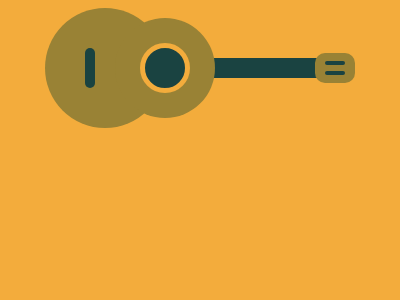

Recreate this image using only HTML and CSS.

<!DOCTYPE html>
<html lang="en">
<head>
    <meta charset="UTF-8">
    <meta name="viewport" content="width=device-width, initial-scale=1.0">
    <title>Document</title>
</head>
<body>
    <div id="body_bottom"></div>
    <div id="body_top"></div>
    <div id="mastil"></div>
    <div id="clavijero"></div>
    <style>
        body {
            background: #F3AC3C;
            display: grid;
            justify-content: center;
            align-items: center;
            grid-template-columns: 70px 100px 100px 40px;
        }

        #body_bottom {
            width: 120px;
            height: 120px;
            border-radius: 50%;
            background: #998235;
        }

        #body_bottom:after {
            content: "";
            display: block;
            background: #1A4341;
            height: 40px;
            width: 10px;
            translate: 40px 40px;
            border-radius: 10px
        }

        #body_top {
            width: 100px;
            height: 100px;
            border-radius: 50%;
            background: #998235;
            display: flex;
            align-items: center;
            justify-content: center;
        }

        #body_top:after {
            content: "";
            width: 40px;
            height: 40px;
            background: #1A4341;
            border-radius: 50%;
            border: solid #F3AC3C 5px
        }

        #mastil {
            background: #1A4341;
            width: 110px;
            translate: -5px;
            height: 20px;
            z-index: -1
        }

        #clavijero {
            height: 30px;
            width: 40px;
            background: #998235;
            border-radius: 10px;
            display: flex;
            justify-content: center;
        }

        #clavijero:after {
            content: "";
            width: 20px;
            height: 4px;
            margin-top: 8px;
            border-radius: 2px;
            background: #1A4341;
            box-shadow: 0 10px #1A4341;
        }
</body>
</html>
